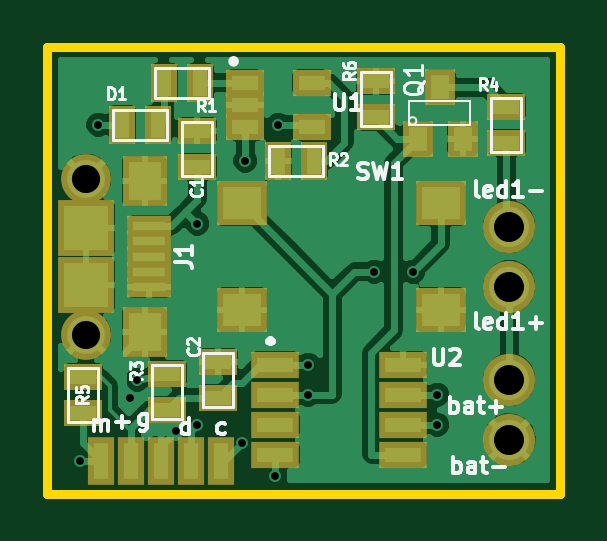
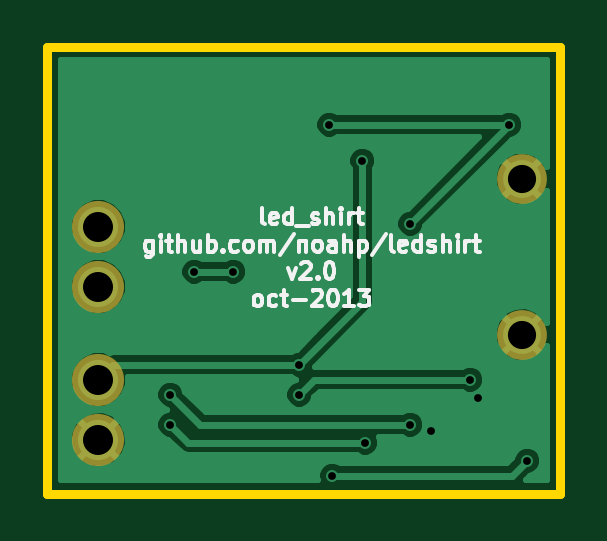
Circuit board: 8 layer files. Board 21.7 x 18.9 mm.
- bottom_mask: led_shirt-B_Mask.gbs (406 bytes)
- bottom_silk: led_shirt-B_SilkS.gbo (8846 bytes)
- bottom_copper: led_shirt-Back.gbl (15507 bytes)
- outline: led_shirt-Edge_Cuts.gbr (417 bytes)
- top_mask: led_shirt-F_Mask.gts (1690 bytes)
- top_silk: led_shirt-F_SilkS.gto (12274 bytes)
- top_copper: led_shirt-Front.gtl (52364 bytes)
- drill: led_shirt.drl (497 bytes)

=== bottom_mask: led_shirt-B_Mask.gbs ===
G04 (created by PCBNEW (2013-07-07 BZR 4022)-stable) date 10/23/2013 11:40:07 AM*
%MOIN*%
G04 Gerber Fmt 3.4, Leading zero omitted, Abs format*
%FSLAX34Y34*%
G01*
G70*
G90*
G04 APERTURE LIST*
%ADD10C,0.00590551*%
%ADD11C,0.0869*%
%ADD12C,0.083*%
G04 APERTURE END LIST*
G54D10*
G54D11*
X61500Y-41050D03*
X61500Y-42050D03*
X61500Y-38500D03*
X61500Y-39500D03*
G54D12*
X54447Y-40299D03*
X54447Y-37701D03*
M02*

=== bottom_silk: led_shirt-B_SilkS.gbo (8846 bytes, source omitted) ===
=== bottom_copper: led_shirt-Back.gbl (15507 bytes, source omitted) ===
=== outline: led_shirt-Edge_Cuts.gbr ===
G04 (created by PCBNEW (2013-07-07 BZR 4022)-stable) date 10/23/2013 11:40:07 AM*
%MOIN*%
G04 Gerber Fmt 3.4, Leading zero omitted, Abs format*
%FSLAX34Y34*%
G01*
G70*
G90*
G04 APERTURE LIST*
%ADD10C,0.00590551*%
%ADD11C,0.015*%
G04 APERTURE END LIST*
G54D10*
G54D11*
X62350Y-35500D02*
X53800Y-35500D01*
X62350Y-42950D02*
X62350Y-35500D01*
X53800Y-42950D02*
X62350Y-42950D01*
X53800Y-35500D02*
X53800Y-42950D01*
M02*

=== top_mask: led_shirt-F_Mask.gts ===
G04 (created by PCBNEW (2013-07-07 BZR 4022)-stable) date 10/23/2013 11:40:07 AM*
%MOIN*%
G04 Gerber Fmt 3.4, Leading zero omitted, Abs format*
%FSLAX34Y34*%
G01*
G70*
G90*
G04 APERTURE LIST*
%ADD10C,0.00590551*%
%ADD11R,0.065X0.045*%
%ADD12R,0.045X0.065*%
%ADD13C,0.0869*%
%ADD14R,0.0515X0.0594*%
%ADD15R,0.083X0.0751*%
%ADD16R,0.0633X0.0436*%
%ADD17R,0.0810236X0.043622*%
%ADD18R,0.043622X0.0810236*%
%ADD19R,0.0731X0.0357*%
%ADD20R,0.0751X0.083*%
%ADD21R,0.0948X0.0948*%
%ADD22C,0.083*%
G04 APERTURE END LIST*
G54D10*
G54D11*
X56300Y-37500D03*
X56300Y-36900D03*
X56650Y-41350D03*
X56650Y-40750D03*
G54D12*
X55050Y-36800D03*
X55650Y-36800D03*
G54D13*
X61500Y-41050D03*
X61500Y-42050D03*
X61500Y-38500D03*
X61500Y-39500D03*
G54D14*
X60350Y-36167D03*
X60725Y-37033D03*
X59975Y-37033D03*
G54D12*
X55750Y-36100D03*
X56350Y-36100D03*
X58250Y-37400D03*
X57650Y-37400D03*
G54D11*
X55800Y-41550D03*
X55800Y-40950D03*
X61450Y-37100D03*
X61450Y-36500D03*
G54D15*
X60354Y-39886D03*
X57046Y-39886D03*
X60354Y-38114D03*
X57046Y-38114D03*
G54D16*
X57100Y-36100D03*
X57100Y-36474D03*
X57100Y-36848D03*
X58202Y-36848D03*
X58202Y-36100D03*
G54D17*
X57600Y-40800D03*
X57600Y-41300D03*
X57600Y-41800D03*
X57600Y-42300D03*
X59725Y-42300D03*
X59725Y-41800D03*
X59725Y-41300D03*
X59725Y-40800D03*
G54D18*
X56700Y-42400D03*
X56200Y-42400D03*
X55700Y-42400D03*
X55200Y-42400D03*
X54700Y-42400D03*
G54D19*
X55500Y-38488D03*
X55500Y-38744D03*
X55500Y-39000D03*
X55500Y-39256D03*
X55500Y-39512D03*
G54D20*
X55421Y-37740D03*
X55421Y-40260D03*
G54D21*
X54447Y-39472D03*
X54447Y-38528D03*
G54D22*
X54447Y-40299D03*
X54447Y-37701D03*
G54D11*
X54400Y-41600D03*
X54400Y-41000D03*
X59275Y-36675D03*
X59275Y-36075D03*
M02*

=== top_silk: led_shirt-F_SilkS.gto (12274 bytes, source omitted) ===
=== top_copper: led_shirt-Front.gtl (52364 bytes, source omitted) ===
=== drill: led_shirt.drl ===
M48
;DRILL file {Pcbnew (2013-07-07 BZR 4022)-stable} date 10/23/2013 11:40:08 AM
;FORMAT={-:-/ absolute / inch / decimal}
FMAT,2
INCH,TZ
T1C0.013
T2C0.047
T3C0.050
%
G90
G05
M72
T1
X5.435Y-4.24
X5.465Y-3.68
X5.5175Y-4.135
X5.53Y-4.105
X5.595Y-4.19
X5.63Y-3.845
X5.63Y-4.18
X5.705Y-4.21
X5.71Y-3.74
X5.76Y-4.265
X5.765Y-3.68
X5.815Y-4.08
X5.815Y-4.13
X5.925Y-3.925
X5.99Y-3.925
X6.03Y-4.13
X6.03Y-4.18
T2
X5.4447Y-3.7701
X5.4447Y-4.0299
T3
X6.15Y-3.85
X6.15Y-3.95
X6.15Y-4.105
X6.15Y-4.205
T0
M30
